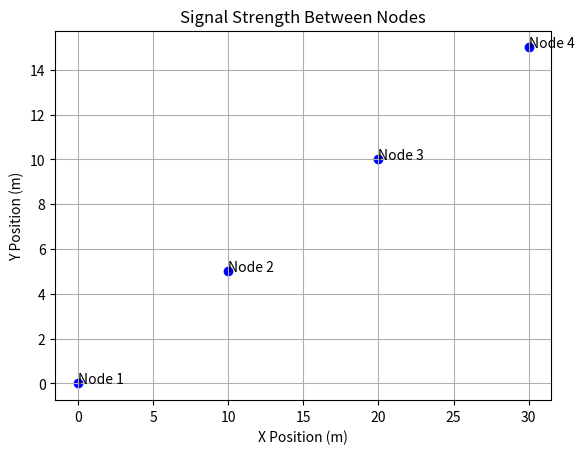

Source code (Python):
import numpy as np
import matplotlib.pyplot as plt
nodes=np.array([[0,0],[10,5],[20,10],[30,15]])
tx_power=0
d0=1
n=2
for i in range(len(nodes)):
    for j in range(i+1,len(nodes)):
        d=np.linalg.norm(nodes[i]-nodes[j])
        d=max(d,d0)
        rssi=tx_power-10*n*np.log10(d/d0)
        print(f"Node {i+1} to Node {j+1}: Distance={d:.2f} m, Signal={rssi:.2f} dBm")
plt.scatter(nodes[:,0],nodes[:,1],color="blue")
for i,(x,y) in enumerate(nodes):
    plt.text(x,y,f"Node {i+1}")
plt.xlabel("X Position (m)")
plt.ylabel("Y Position (m)")
plt.title("Signal Strength Between Nodes")
plt.grid(True)
plt.show()
